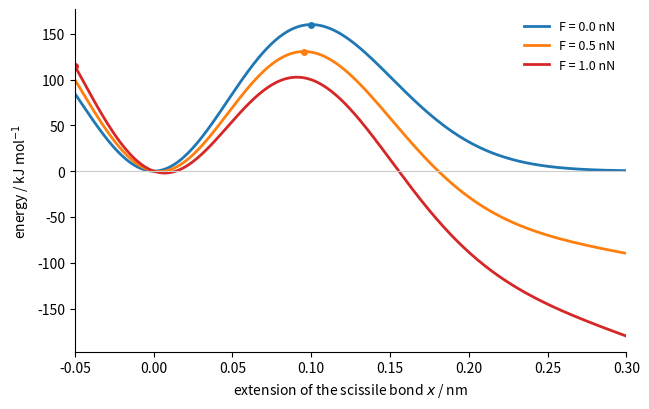

Write the Python code that produced this figure.
"""How a mechanical force lowers a barrier (Bell model). A pulling force F adds -F x to the potential
energy along the bond coordinate x, tilting the profile: the barrier drops by about F dx, where dx
is the distance from the minimum to the transition state, and k(F) = k0 exp(F dx / kB T).
A force of 1 nN acting over 0.1 nm does 1e-19 J of work per molecule, 60 kJ/mol."""

import matplotlib.pyplot as plt
import numpy as np

x = np.linspace(-0.05, 0.30, 400)  # nm
NA = 6.02214076e23


fig, ax = plt.subplots(figsize=(6.6, 4.2))
base = 160 * (x / 0.1) ** 2 * np.exp(1 - (x / 0.1) ** 2)  # minimum at 0, top at x = 0.1 nm
for F, c in [(0.0, "C0"), (0.5, "C1"), (1.0, "C3")]:
    work = F * 1e-9 * x * 1e-9 * NA / 1000  # kJ/mol
    u = base - work
    ax.plot(x, u, color=c, lw=2, label=f"F = {F:.1f} nN")
    i = np.argmax(np.where(x < 0.2, u, -1e9))
    ax.plot(x[i], u[i], "o", color=c, ms=4)
ax.set_xlabel("extension of the scissile bond $x$ / nm")
ax.set_ylabel(r"energy / kJ mol$^{-1}$")
ax.axhline(0, color="0.8", lw=0.8)
ax.legend(frameon=False, fontsize=9)
ax.set_xlim(-0.05, 0.3)
for side in ("top", "right"):
    ax.spines[side].set_visible(False)
fig.tight_layout()
